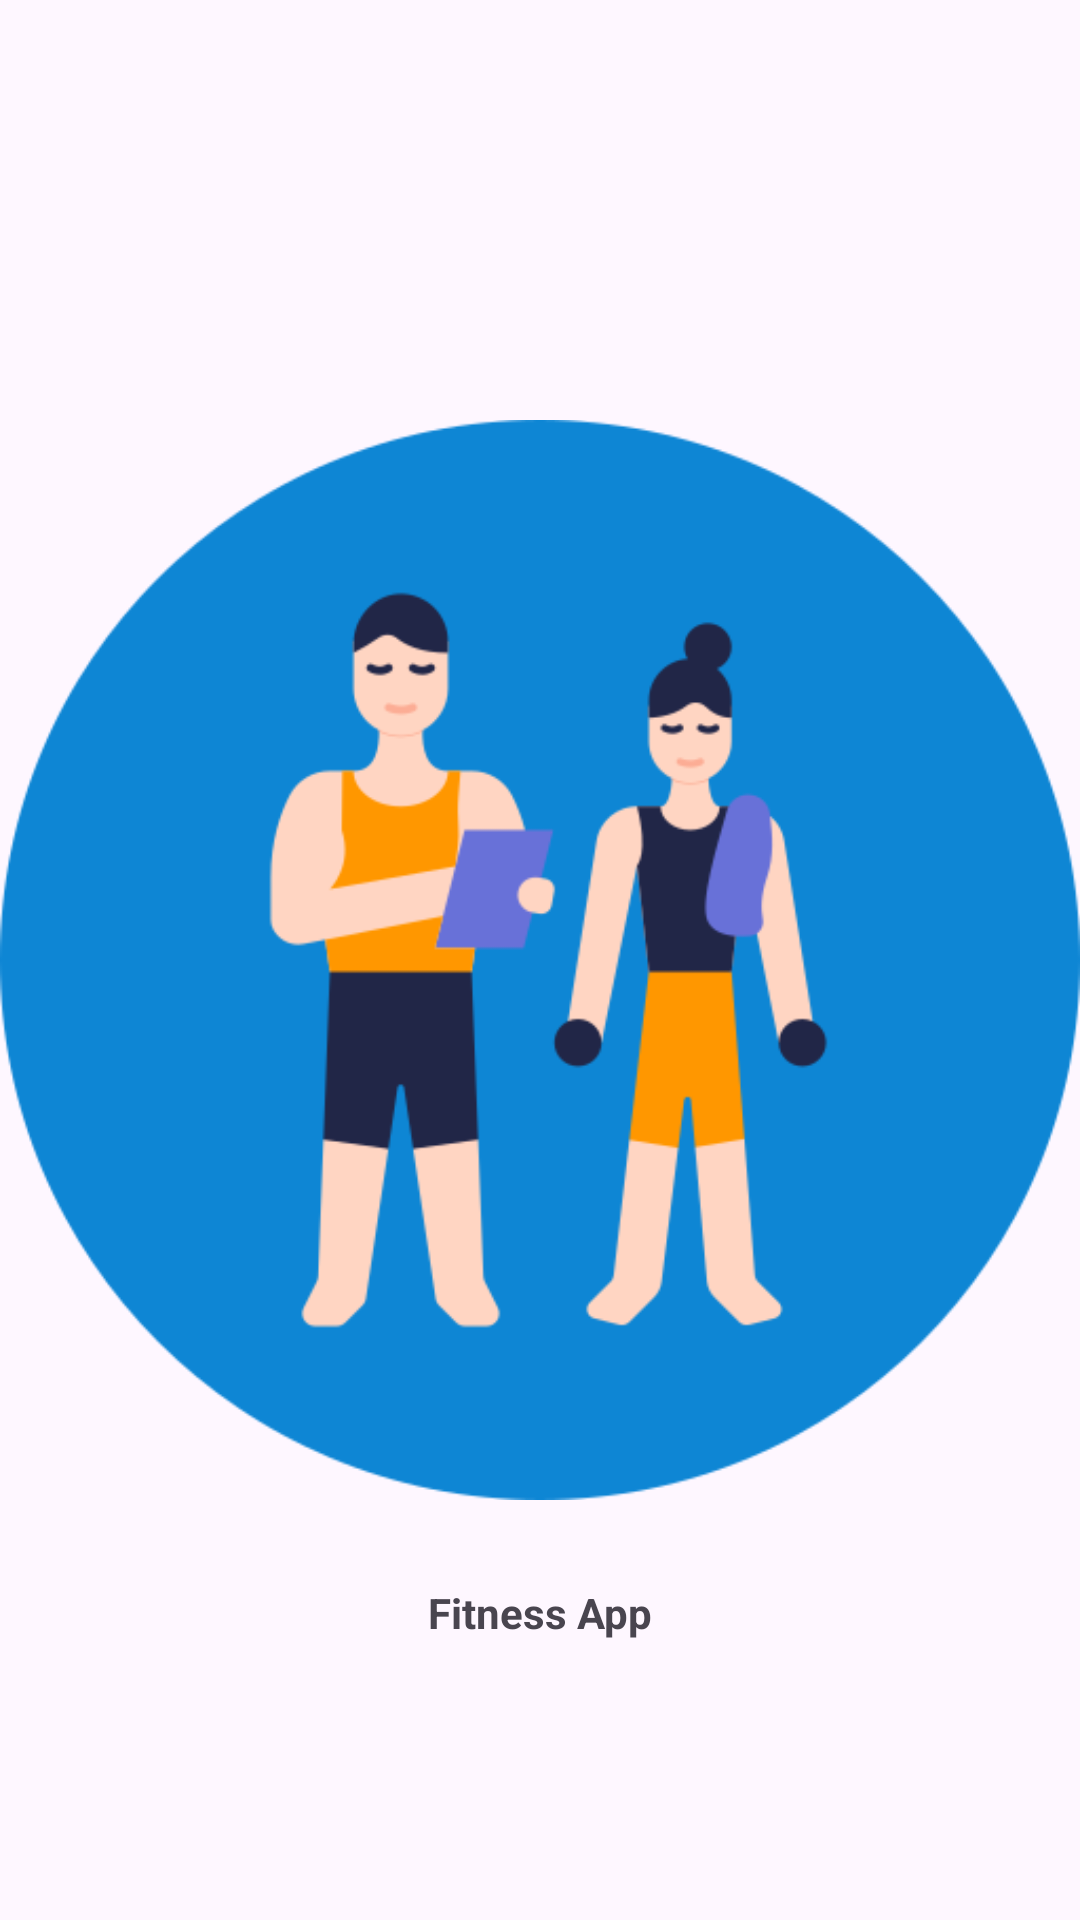

Produce the Android XML layout that renders to this screen, including the resource entries it uses.
<!-- AndroidManifest.xml: application theme Theme.FitnessApp -->
<!-- res/layout/activity_splash.xml -->
<?xml version="1.0" encoding="utf-8"?>
<androidx.constraintlayout.widget.ConstraintLayout xmlns:android="http://schemas.android.com/apk/res/android"
    xmlns:app="http://schemas.android.com/apk/res-auto"
    xmlns:tools="http://schemas.android.com/tools"
    android:layout_width="match_parent"
    android:layout_height="match_parent"
    android:padding="@dimen/_10sdp"
    tools:context=".Activity.SplashActivity">

    <ImageView
        android:layout_width="wrap_content"
        android:layout_height="wrap_content"
        android:importantForAccessibility="no"
        android:src="@drawable/logo_fitness"
        app:layout_constraintBottom_toBottomOf="parent"
        app:layout_constraintEnd_toEndOf="parent"
        app:layout_constraintStart_toStartOf="parent"
        app:layout_constraintTop_toTopOf="parent" />

    <TextView
        android:layout_width="wrap_content"
        android:layout_height="wrap_content"
        android:text="@string/fitness_app"
        android:textSize="@dimen/_30ssp"
        android:textStyle="bold"
        app:layout_constraintBottom_toBottomOf="parent"
        app:layout_constraintEnd_toEndOf="parent"
        app:layout_constraintStart_toStartOf="parent"
        app:layout_constraintTop_toTopOf="parent"
        app:layout_constraintVertical_bias=".85" />

</androidx.constraintlayout.widget.ConstraintLayout>
<!-- resources referenced by this layout -->
<resources>
  <!-- drawable logo_fitness: png bitmap (drawable, 31791 bytes) -->
  <string name="fitness_app">Fitness App</string>
  <style name="Theme.FitnessApp" parent="Base.Theme.FitnessApp" />
  <style name="Base.Theme.FitnessApp" parent="Theme.Material3.DayNight.NoActionBar">
          
          
          <item name="colorPrimary">@color/colorPrimary</item>
          <item name="colorPrimaryVariant">@color/colorPrimaryVariant</item>
          <item name="colorOnPrimary">@color/colorOnPrimary</item>
          
          <item name="colorSecondary">@color/colorSecondary</item>
          <item name="colorSecondaryVariant">@color/colorSecondaryVariant</item>
          <item name="colorOnSecondary">@color/colorOnSecondary</item>
          
          <item name="android:statusBarColor">?attr/colorPrimaryVariant</item>
      </style>
  <color name="colorPrimary">@color/mainColor</color>
  <color name="colorPrimaryVariant">@color/mainColor</color>
  <color name="colorOnPrimary">@color/white</color>
  <color name="colorSecondary">@color/secondaryColor</color>
  <color name="colorSecondaryVariant">@color/secondaryColor</color>
  <color name="colorOnSecondary">@color/black</color>
  <color name="mainColor">#0E86D4</color>
  <color name="white">#FFFFFFFF</color>
  <color name="secondaryColor">#68BBE3</color>
  <color name="black">#FF000000</color>
</resources>
